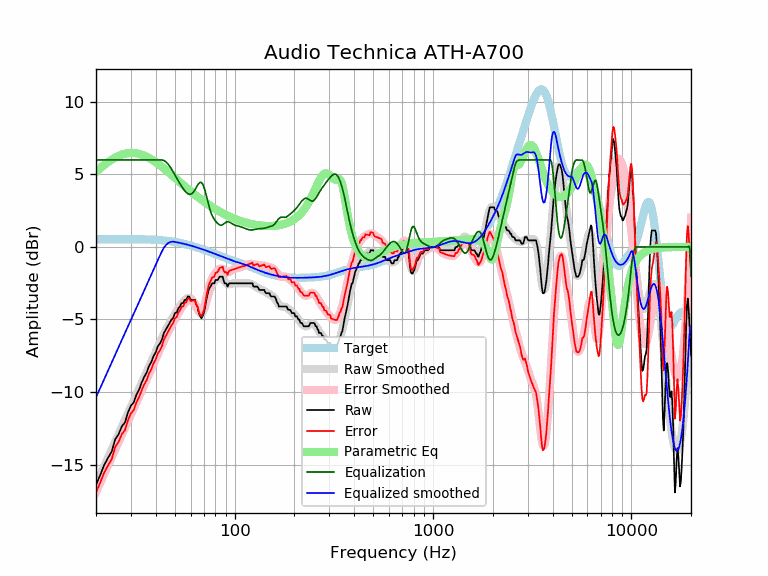

Values plotted in this chart, from the file beside it:
frequency, raw, error, smoothed, error_smoothed, equalization, parametric_eq, equalized_raw, equalized_smoothed, target
20, -16.40, -16.92, -16.37, -16.89, 6.00, 5.18, -10.40, -10.37, 0.52
21, -15.73, -16.25, -15.73, -16.26, 6.00, 5.43, -9.73, -9.73, 0.52
22, -15.03, -15.55, -15.12, -15.64, 6.00, 5.65, -9.03, -9.12, 0.52
23, -14.54, -15.07, -14.52, -15.05, 6.00, 5.85, -8.54, -8.52, 0.53
24, -14.10, -14.63, -13.96, -14.49, 6.00, 6.02, -8.10, -7.96, 0.53
25, -13.26, -13.78, -13.42, -13.95, 6.00, 6.16, -7.26, -7.42, 0.53
26, -12.91, -13.44, -12.90, -13.43, 6.00, 6.28, -6.91, -6.90, 0.53
27, -12.37, -12.90, -12.41, -12.94, 6.00, 6.37, -6.37, -6.41, 0.53
28, -12.09, -12.63, -11.93, -12.46, 6.00, 6.43, -6.09, -5.93, 0.53
29, -11.40, -11.93, -11.47, -12.01, 6.00, 6.47, -5.40, -5.47, 0.53
30, -10.94, -11.47, -11.03, -11.56, 6.00, 6.48, -4.94, -5.03, 0.53
31, -10.71, -11.24, -10.60, -11.13, 6.00, 6.48, -4.71, -4.60, 0.53
32, -10.17, -10.71, -10.18, -10.71, 6.00, 6.46, -4.17, -4.18, 0.53
33, -9.82, -10.35, -9.78, -10.30, 6.00, 6.42, -3.82, -3.78, 0.53
34, -9.34, -9.87, -9.38, -9.90, 6.00, 6.36, -3.34, -3.38, 0.53
35, -8.96, -9.48, -8.99, -9.51, 6.00, 6.30, -2.96, -2.99, 0.52
36, -8.66, -9.18, -8.61, -9.13, 6.00, 6.22, -2.66, -2.61, 0.52
37, -8.21, -8.72, -8.25, -8.77, 6.00, 6.14, -2.21, -2.25, 0.51
38, -7.93, -8.44, -7.90, -8.41, 6.00, 6.05, -1.93, -1.90, 0.51
39, -7.52, -8.02, -7.55, -8.06, 6.00, 5.95, -1.52, -1.55, 0.50
40, -7.26, -7.76, -7.22, -7.72, 6.00, 5.85, -1.26, -1.22, 0.49
41, -6.84, -7.33, -6.90, -7.39, 6.00, 5.74, -0.84, -0.90, 0.48
42, -6.66, -7.14, -6.59, -7.07, 6.00, 5.63, -0.66, -0.59, 0.47
43, -6.38, -6.84, -6.29, -6.76, 6.00, 5.52, -0.38, -0.29, 0.46
44, -5.93, -6.38, -6.01, -6.46, 5.96, 5.41, 0.03, -0.05, 0.45
45, -5.70, -6.13, -5.74, -6.18, 5.87, 5.30, 0.17, 0.13, 0.44
46, -5.47, -5.89, -5.49, -5.91, 5.73, 5.19, 0.26, 0.25, 0.42
47, -5.24, -5.65, -5.25, -5.65, 5.57, 5.08, 0.33, 0.32, 0.40
48, -5.01, -5.40, -5.02, -5.41, 5.38, 4.98, 0.37, 0.36, 0.39
49, -4.88, -5.25, -4.81, -5.18, 5.18, 4.87, 0.30, 0.37, 0.37
50, -4.56, -4.90, -4.61, -4.96, 4.96, 4.76, 0.40, 0.35, 0.35
51, -4.51, -4.84, -4.43, -4.75, 4.75, 4.66, 0.24, 0.33, 0.33
52, -4.23, -4.53, -4.25, -4.55, 4.55, 4.56, 0.32, 0.30, 0.30
53, -4.10, -4.38, -4.08, -4.36, 4.36, 4.46, 0.26, 0.28, 0.28
54, -3.87, -4.13, -3.93, -4.18, 4.18, 4.36, 0.31, 0.26, 0.26
55, -3.87, -4.11, -3.79, -4.02, 4.02, 4.27, 0.15, 0.23, 0.23
56, -3.65, -3.85, -3.67, -3.88, 3.88, 4.18, 0.23, 0.21, 0.21
57, -3.65, -3.83, -3.58, -3.76, 3.76, 4.09, 0.11, 0.18, 0.18
58, -3.42, -3.57, -3.52, -3.68, 3.68, 4.00, 0.26, 0.15, 0.15
59, -3.42, -3.54, -3.51, -3.63, 3.63, 3.92, 0.21, 0.12, 0.12
60, -3.64, -3.74, -3.54, -3.63, 3.63, 3.83, -0.01, 0.10, 0.10
61, -3.65, -3.72, -3.62, -3.69, 3.69, 3.75, 0.04, 0.07, 0.07
62, -3.65, -3.69, -3.75, -3.79, 3.79, 3.68, 0.14, 0.04, 0.04
63, -3.65, -3.66, -3.92, -3.93, 3.93, 3.60, 0.28, 0.01, 0.01
64, -3.97, -3.95, -4.11, -4.09, 4.09, 3.53, 0.12, -0.02, -0.02
65, -4.15, -4.10, -4.30, -4.25, 4.25, 3.46, 0.10, -0.05, -0.05
66, -4.55, -4.48, -4.46, -4.38, 4.38, 3.39, -0.17, -0.08, -0.08
67, -4.79, -4.68, -4.56, -4.45, 4.45, 3.32, -0.33, -0.11, -0.11
68, -4.92, -4.78, -4.58, -4.44, 4.44, 3.25, -0.48, -0.14, -0.14
69, -4.76, -4.59, -4.50, -4.33, 4.33, 3.19, -0.43, -0.17, -0.17
70, -4.56, -4.36, -4.32, -4.13, 4.13, 3.13, -0.43, -0.20, -0.20
71, -4.12, -3.90, -4.08, -3.85, 3.85, 3.07, -0.27, -0.23, -0.23
72, -3.64, -3.38, -3.79, -3.53, 3.53, 3.01, -0.11, -0.26, -0.26
73, -3.28, -2.99, -3.48, -3.20, 3.20, 2.95, -0.08, -0.28, -0.29
74, -2.96, -2.65, -3.19, -2.87, 2.87, 2.90, -0.09, -0.31, -0.31
75, -2.79, -2.45, -2.93, -2.59, 2.59, 2.85, -0.20, -0.34, -0.34
76, -2.67, -2.30, -2.72, -2.35, 2.35, 2.80, -0.32, -0.37, -0.37
77, -2.51, -2.10, -2.57, -2.16, 2.16, 2.75, -0.34, -0.40, -0.40
78, -2.51, -2.08, -2.45, -2.01, 2.01, 2.70, -0.49, -0.43, -0.43
79, -2.51, -2.05, -2.36, -1.90, 1.90, 2.65, -0.61, -0.46, -0.46
... 553 more rows
